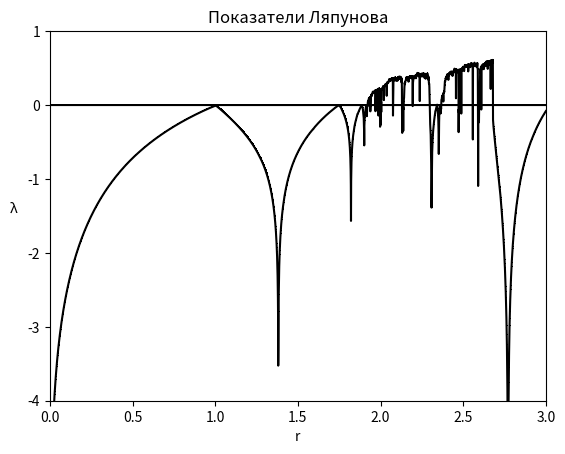

Python code for this plot:
from matplotlib import pyplot as plt
import numpy as np

# построение графика зависимости показателя Ляпунова от параметра отображенияя 𝑥𝑛+1 = 𝑟(𝑠𝑖𝑛(𝑥𝑛− 1.2))^2, где 𝑟 ∈ [0,3]

amount_of_steps = 1000


def mapping(x, r, idx):
    for i in range(amount_of_steps - 1):
        x[i + 1] = r[idx] * (np.sin(x[i] - 1.2) ** 2)
    return x


h = 0.001
r = np.arange(0.0, 3.0 + h, h)
x = np.zeros(amount_of_steps)
x[0] = 3.0

x_r = np.zeros((len(r), amount_of_steps))
for i in range(len(r)):
    x_r[i] = mapping(x, r, i)


def λ(x, r):
    s = np.zeros(len(r))
    for i in range(len(r)):
        for j in range(amount_of_steps):
            s[i] = s[i] + (1 / amount_of_steps) * np.log(np.abs(r[i] * np.sin(2 * (x[i][j] - 1.2))))
    return s


plt.plot(r, λ(x_r, r), marker=',', color='black')
plt.plot(r, [0] * len(r), color='black')
plt.xlim(0.0, 3.0)
plt.ylim(-4.0, 1.0)
plt.title('Показатели Ляпунова')
plt.xlabel('r', rotation=0)
plt.ylabel('λ', rotation=0, labelpad=10)
plt.show()